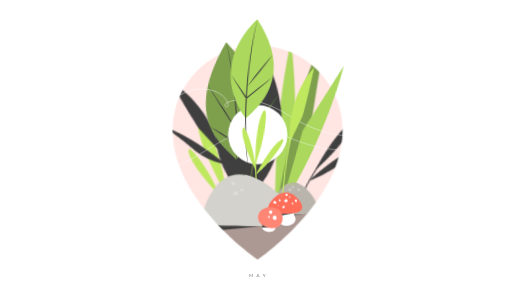
t = 0.00 s
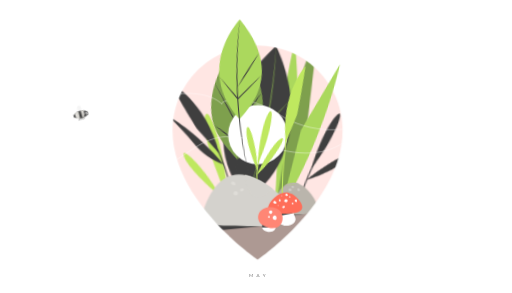
t = 0.50 s
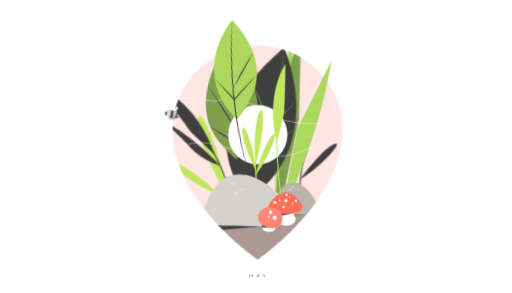
t = 1.00 s
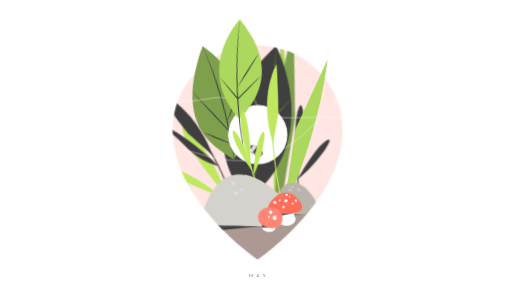
t = 1.50 s
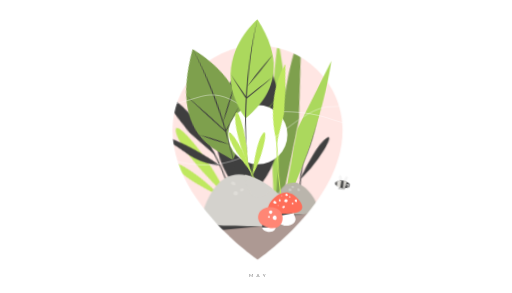
t = 2.00 s
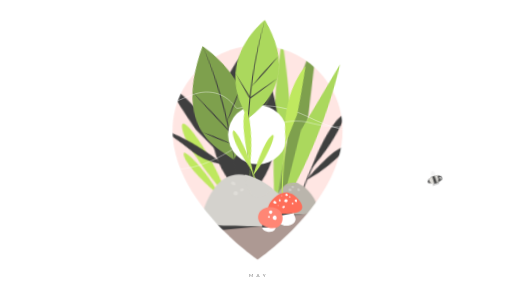
t = 2.50 s

The animated SVG that drew these frames (rendered in a browser with its animation timeline set to each time). Animation: 27 CSS @keyframes rules; one cycle of 3.00 s, repeats indefinitely.

<svg id="eSfF1urTRx01" xmlns="http://www.w3.org/2000/svg" xmlns:xlink="http://www.w3.org/1999/xlink" viewBox="0 0 700 400" shape-rendering="geometricPrecision" text-rendering="geometricPrecision" style="background-color:#fff">
<style><![CDATA[
#eSfF1urTRx010_tr {animation: eSfF1urTRx010_tr__tr 3000ms linear infinite normal forwards}@keyframes eSfF1urTRx010_tr__tr { 0% {transform: translate(603.21px,786.54px) rotate(-1.294744deg);animation-timing-function: cubic-bezier(0.276354,0.533525,0.59058,0.93481)} 16.666667% {transform: translate(603.21px,786.54px) rotate(0deg);animation-timing-function: cubic-bezier(0.445,0.05,0.55,0.95)} 66.666667% {transform: translate(603.21px,786.54px) rotate(-5.566192deg);animation-timing-function: cubic-bezier(0.465064,0.045396,0.68256,0.628476)} 100% {transform: translate(603.21px,786.54px) rotate(-1.294744deg)}} #eSfF1urTRx011_tr {animation: eSfF1urTRx011_tr__tr 3000ms linear infinite normal forwards}@keyframes eSfF1urTRx011_tr__tr { 0% {transform: translate(611.411825px,786.54px) rotate(4.406352deg);animation-timing-function: cubic-bezier(0.445,0.05,0.55,0.95)} 50% {transform: translate(611.411825px,786.54px) rotate(-5.566192deg);animation-timing-function: cubic-bezier(0.445,0.05,0.55,0.95)} 100% {transform: translate(611.411825px,786.54px) rotate(4.406352deg)}} #eSfF1urTRx012_tr {animation: eSfF1urTRx012_tr__tr 3000ms linear infinite normal forwards}@keyframes eSfF1urTRx012_tr__tr { 0% {transform: translate(426.765001px,723.07px) rotate(2.909731deg);animation-timing-function: cubic-bezier(0.288922,0.57899,0.606405,1)} 16.666667% {transform: translate(426.765001px,723.07px) rotate(8.19951deg);animation-timing-function: cubic-bezier(0.42,0,0.58,1)} 66.666667% {transform: translate(426.765001px,723.07px) rotate(-14.623516deg);animation-timing-function: cubic-bezier(0.433203,0,0.682004,0.615475)} 100% {transform: translate(426.765001px,723.07px) rotate(2.909731deg)}} #eSfF1urTRx013_tr {animation: eSfF1urTRx013_tr__tr 3000ms linear infinite normal forwards}@keyframes eSfF1urTRx013_tr__tr { 0% {transform: translate(399.860001px,721.48px) rotate(-3.547416deg);animation-timing-function: cubic-bezier(0.445,0.05,0.55,0.95)} 50% {transform: translate(399.860001px,721.48px) rotate(-31.210253deg);animation-timing-function: cubic-bezier(0.445,0.05,0.55,0.95)} 100% {transform: translate(399.860001px,721.48px) rotate(-3.547416deg)}} #eSfF1urTRx014_tr {animation: eSfF1urTRx014_tr__tr 3000ms linear infinite normal forwards}@keyframes eSfF1urTRx014_tr__tr { 0% {transform: translate(453.670001px,782.2px) rotate(0deg);animation-timing-function: cubic-bezier(0.445,0.05,0.55,0.95)} 50% {transform: translate(453.670001px,782.2px) rotate(-8.467818deg);animation-timing-function: cubic-bezier(0.445,0.05,0.55,0.95)} 100% {transform: translate(453.670001px,782.2px) rotate(0deg)}} #eSfF1urTRx016_tr {animation: eSfF1urTRx016_tr__tr 3000ms linear infinite normal forwards}@keyframes eSfF1urTRx016_tr__tr { 0% {transform: translate(421.57px,605.5px) rotate(-13.084234deg);animation-timing-function: cubic-bezier(0.25,1,0.25,1)} 50% {transform: translate(421.57px,605.5px) rotate(0deg);animation-timing-function: cubic-bezier(0.25,1,0.25,1)} 100% {transform: translate(421.57px,605.5px) rotate(-13.084234deg)}} #eSfF1urTRx017_tr {animation: eSfF1urTRx017_tr__tr 3000ms linear infinite normal forwards}@keyframes eSfF1urTRx017_tr__tr { 0% {transform: translate(406.45px,563.57px) rotate(-2.839713deg);animation-timing-function: cubic-bezier(0.25,1,0.25,1)} 50% {transform: translate(406.45px,563.57px) rotate(0deg);animation-timing-function: cubic-bezier(0.25,1,0.25,1)} 100% {transform: translate(406.45px,563.57px) rotate(-2.839713deg)}} #eSfF1urTRx018_tr {animation: eSfF1urTRx018_tr__tr 3000ms linear infinite normal forwards}@keyframes eSfF1urTRx018_tr__tr { 0% {transform: translate(698.42px,738.500001px) rotate(15.92348deg);animation-timing-function: cubic-bezier(0.445,0.05,0.55,0.95)} 50% {transform: translate(698.42px,738.500001px) rotate(-15.356544deg);animation-timing-function: cubic-bezier(0.445,0.05,0.55,0.95)} 100% {transform: translate(698.42px,738.500001px) rotate(15.92348deg)}} #eSfF1urTRx020_tr {animation: eSfF1urTRx020_tr__tr 3000ms linear infinite normal forwards}@keyframes eSfF1urTRx020_tr__tr { 0% {transform: translate(709.030001px,660.81px) rotate(0deg);animation-timing-function: cubic-bezier(0.25,1,0.25,1)} 50% {transform: translate(709.030001px,660.81px) rotate(13.126461deg);animation-timing-function: cubic-bezier(0.25,1,0.25,1)} 100% {transform: translate(709.030001px,660.81px) rotate(0deg)}} #eSfF1urTRx021_tr {animation: eSfF1urTRx021_tr__tr 3000ms linear infinite normal forwards}@keyframes eSfF1urTRx021_tr__tr { 0% {transform: translate(720.933098px,614.84px) rotate(0deg);animation-timing-function: cubic-bezier(0.25,1,0.25,1)} 50% {transform: translate(720.933098px,614.84px) rotate(-3.910539deg);animation-timing-function: cubic-bezier(0.25,1,0.25,1)} 100% {transform: translate(720.933098px,614.84px) rotate(0deg)}} #eSfF1urTRx022_tr {animation: eSfF1urTRx022_tr__tr 3000ms linear infinite normal forwards}@keyframes eSfF1urTRx022_tr__tr { 0% {transform: translate(499.620001px,740px) rotate(-9.698528deg);animation-timing-function: cubic-bezier(0.312841,0.373858,0.532077,0.954577)} 33.333333% {transform: translate(499.620001px,740px) rotate(0deg);animation-timing-function: cubic-bezier(0.42,0,0.58,1)} 83.333333% {transform: translate(499.620001px,740px) rotate(-12.709829deg);animation-timing-function: cubic-bezier(0.409552,0.064742,0.723108,0.467131)} 100% {transform: translate(499.620001px,740px) rotate(-9.698528deg)}} #eSfF1urTRx043_tr {animation: eSfF1urTRx043_tr__tr 3000ms linear infinite normal forwards}@keyframes eSfF1urTRx043_tr__tr { 0% {transform: translate(649.24px,682.19px) rotate(7.617458deg);animation-timing-function: cubic-bezier(0.445,0.05,0.55,0.95)} 50% {transform: translate(649.24px,682.19px) rotate(0deg);animation-timing-function: cubic-bezier(0.445,0.05,0.55,0.95)} 100% {transform: translate(649.24px,682.19px) rotate(7.617458deg)}} #eSfF1urTRx044_tr {animation: eSfF1urTRx044_tr__tr 3000ms linear infinite normal forwards}@keyframes eSfF1urTRx044_tr__tr { 0% {transform: translate(459px,637.130001px) rotate(4.741566deg);animation-timing-function: cubic-bezier(0.288922,0.57899,0.606405,1)} 16.666667% {transform: translate(459px,637.130001px) rotate(9.280442deg);animation-timing-function: cubic-bezier(0.42,0,0.58,1)} 66.666667% {transform: translate(459px,637.130001px) rotate(-10.302774deg);animation-timing-function: cubic-bezier(0.433203,0,0.682004,0.615475)} 100% {transform: translate(459px,637.130001px) rotate(4.741566deg)}} #eSfF1urTRx051 {animation: eSfF1urTRx051__m 3000ms linear infinite normal forwards}@keyframes eSfF1urTRx051__m { 0% {d: path('M22.895273,424.465194C177.154143,424.465194,243.003126,327.845194,332.775273,327.845194C428.008661,327.845194,443.512757,402.003217,423.845273,393.395194C395.14889,380.835422,501.718385,327.012594,654.175273,424.465194C806.632161,521.917794,948.774938,521.339531,1059.875273,446.035194C1170.975608,370.730857,1059.875273,446.035194,1059.875273,446.035194')} 100% {d: path('M16.144726,419.578639C16.144726,419.578639,-122.220084,424.465194,22.895273,424.465194C168.01063,424.465194,248.235637,327.845194,332.775273,327.845194C426.760007,327.845196,443.223256,401.771351,423.845273,393.395194C396.464484,381.559814,500.145981,325.69812,654.175273,424.465194C841.87918,544.825194,985.346523,497.467435,1059.875273,446.035194')}} #eSfF1urTRx053_to {animation: eSfF1urTRx053_to__to 3000ms linear infinite normal forwards}@keyframes eSfF1urTRx053_to__to { 0% {offset-distance: 0%} 50% {offset-distance: 50.113804%} 100% {offset-distance: 100%}} #eSfF1urTRx053 {animation: eSfF1urTRx053_c_o 3000ms linear infinite normal forwards}@keyframes eSfF1urTRx053_c_o { 0% {opacity: 0} 6.666667% {opacity: 0;animation-timing-function: cubic-bezier(0.42,0,1,1)} 13.333333% {opacity: 1} 86.666667% {opacity: 1;animation-timing-function: cubic-bezier(0,0,0.58,1)} 93.333333% {opacity: 0} 100% {opacity: 0}} #eSfF1urTRx057_tr {animation: eSfF1urTRx057_tr__tr 3000ms linear infinite normal forwards}@keyframes eSfF1urTRx057_tr__tr { 0% {transform: translate(162.38287px,496.76343px) rotate(15deg);animation-timing-function: cubic-bezier(0.42,0,0.58,1)} 3.333333% {transform: translate(162.38287px,496.76343px) rotate(-15deg);animation-timing-function: cubic-bezier(0.42,0,0.58,1)} 6.666667% {transform: translate(162.38287px,496.76343px) rotate(15deg);animation-timing-function: cubic-bezier(0.42,0,0.58,1)} 10% {transform: translate(162.38287px,496.76343px) rotate(-15deg);animation-timing-function: cubic-bezier(0.42,0,0.58,1)} 13.333333% {transform: translate(162.38287px,496.76343px) rotate(15deg);animation-timing-function: cubic-bezier(0.42,0,0.58,1)} 16.666667% {transform: translate(162.38287px,496.76343px) rotate(-15deg);animation-timing-function: cubic-bezier(0.42,0,0.58,1)} 20% {transform: translate(162.38287px,496.76343px) rotate(15deg);animation-timing-function: cubic-bezier(0.42,0,0.58,1)} 23.333333% {transform: translate(162.38287px,496.76343px) rotate(-15deg);animation-timing-function: cubic-bezier(0.42,0,0.58,1)} 26.666667% {transform: translate(162.38287px,496.76343px) rotate(15deg);animation-timing-function: cubic-bezier(0.42,0,0.58,1)} 30% {transform: translate(162.38287px,496.76343px) rotate(-15deg);animation-timing-function: cubic-bezier(0.42,0,0.58,1)} 33.333333% {transform: translate(162.38287px,496.76343px) rotate(15deg);animation-timing-function: cubic-bezier(0.42,0,0.58,1)} 36.666667% {transform: translate(162.38287px,496.76343px) rotate(-15deg);animation-timing-function: cubic-bezier(0.42,0,0.58,1)} 40% {transform: translate(162.38287px,496.76343px) rotate(15deg);animation-timing-function: cubic-bezier(0.42,0,0.58,1)} 43.333333% {transform: translate(162.38287px,496.76343px) rotate(-15deg);animation-timing-function: cubic-bezier(0.42,0,0.58,1)} 46.666667% {transform: translate(162.38287px,496.76343px) rotate(15deg);animation-timing-function: cubic-bezier(0.42,0,0.58,1)} 50% {transform: translate(162.38287px,496.76343px) rotate(-15deg);animation-timing-function: cubic-bezier(0.42,0,0.58,1)} 53.333333% {transform: translate(162.38287px,496.76343px) rotate(15deg);animation-timing-function: cubic-bezier(0.42,0,0.58,1)} 56.666667% {transform: translate(162.38287px,496.76343px) rotate(-15deg);animation-timing-function: cubic-bezier(0.42,0,0.58,1)} 60% {transform: translate(162.38287px,496.76343px) rotate(15deg);animation-timing-function: cubic-bezier(0.42,0,0.58,1)} 63.333333% {transform: translate(162.38287px,496.76343px) rotate(-15deg);animation-timing-function: cubic-bezier(0.42,0,0.58,1)} 66.666667% {transform: translate(162.38287px,496.76343px) rotate(15deg);animation-timing-function: cubic-bezier(0.42,0,0.58,1)} 70% {transform: translate(162.38287px,496.76343px) rotate(-15deg);animation-timing-function: cubic-bezier(0.42,0,0.58,1)} 73.333333% {transform: translate(162.38287px,496.76343px) rotate(15deg);animation-timing-function: cubic-bezier(0.42,0,0.58,1)} 76.666667% {transform: translate(162.38287px,496.76343px) rotate(-15deg);animation-timing-function: cubic-bezier(0.42,0,0.58,1)} 80% {transform: translate(162.38287px,496.76343px) rotate(15deg);animation-timing-function: cubic-bezier(0.42,0,0.58,1)} 83.333333% {transform: translate(162.38287px,496.76343px) rotate(-15deg);animation-timing-function: cubic-bezier(0.42,0,0.58,1)} 86.666667% {transform: translate(162.38287px,496.76343px) rotate(15deg);animation-timing-function: cubic-bezier(0.42,0,0.58,1)} 90% {transform: translate(162.38287px,496.76343px) rotate(-15deg);animation-timing-function: cubic-bezier(0.42,0,0.58,1)} 93.333333% {transform: translate(162.38287px,496.76343px) rotate(15deg);animation-timing-function: cubic-bezier(0.42,0,0.58,1)} 96.666667% {transform: translate(162.38287px,496.76343px) rotate(-15deg);animation-timing-function: cubic-bezier(0.42,0,0.58,1)} 100% {transform: translate(162.38287px,496.76343px) rotate(15deg)}} #eSfF1urTRx058_tr {animation: eSfF1urTRx058_tr__tr 3000ms linear infinite normal forwards}@keyframes eSfF1urTRx058_tr__tr { 0% {transform: translate(154.36px,496.76343px) rotate(-15deg);animation-timing-function: cubic-bezier(0.42,0,0.58,1)} 3.333333% {transform: translate(154.36px,496.76343px) rotate(15deg);animation-timing-function: cubic-bezier(0.42,0,0.58,1)} 6.666667% {transform: translate(154.36px,496.76343px) rotate(-15deg);animation-timing-function: cubic-bezier(0.42,0,0.58,1)} 10% {transform: translate(154.36px,496.76343px) rotate(15deg);animation-timing-function: cubic-bezier(0.42,0,0.58,1)} 13.333333% {transform: translate(154.36px,496.76343px) rotate(-15deg);animation-timing-function: cubic-bezier(0.42,0,0.58,1)} 16.666667% {transform: translate(154.36px,496.76343px) rotate(15deg);animation-timing-function: cubic-bezier(0.42,0,0.58,1)} 20% {transform: translate(154.36px,496.76343px) rotate(-15deg);animation-timing-function: cubic-bezier(0.42,0,0.58,1)} 23.333333% {transform: translate(154.36px,496.76343px) rotate(15deg);animation-timing-function: cubic-bezier(0.42,0,0.58,1)} 26.666667% {transform: translate(154.36px,496.76343px) rotate(-15deg);animation-timing-function: cubic-bezier(0.42,0,0.58,1)} 30% {transform: translate(154.36px,496.76343px) rotate(15deg);animation-timing-function: cubic-bezier(0.42,0,0.58,1)} 33.333333% {transform: translate(154.36px,496.76343px) rotate(-15deg);animation-timing-function: cubic-bezier(0.42,0,0.58,1)} 36.666667% {transform: translate(154.36px,496.76343px) rotate(15deg);animation-timing-function: cubic-bezier(0.42,0,0.58,1)} 40% {transform: translate(154.36px,496.76343px) rotate(-15deg);animation-timing-function: cubic-bezier(0.42,0,0.58,1)} 43.333333% {transform: translate(154.36px,496.76343px) rotate(15deg);animation-timing-function: cubic-bezier(0.42,0,0.58,1)} 46.666667% {transform: translate(154.36px,496.76343px) rotate(-15deg);animation-timing-function: cubic-bezier(0.42,0,0.58,1)} 50% {transform: translate(154.36px,496.76343px) rotate(15deg);animation-timing-function: cubic-bezier(0.42,0,0.58,1)} 53.333333% {transform: translate(154.36px,496.76343px) rotate(-15deg);animation-timing-function: cubic-bezier(0.42,0,0.58,1)} 56.666667% {transform: translate(154.36px,496.76343px) rotate(15deg);animation-timing-function: cubic-bezier(0.42,0,0.58,1)} 60% {transform: translate(154.36px,496.76343px) rotate(-15deg);animation-timing-function: cubic-bezier(0.42,0,0.58,1)} 63.333333% {transform: translate(154.36px,496.76343px) rotate(15deg);animation-timing-function: cubic-bezier(0.42,0,0.58,1)} 66.666667% {transform: translate(154.36px,496.76343px) rotate(-15deg);animation-timing-function: cubic-bezier(0.42,0,0.58,1)} 70% {transform: translate(154.36px,496.76343px) rotate(15deg);animation-timing-function: cubic-bezier(0.42,0,0.58,1)} 73.333333% {transform: translate(154.36px,496.76343px) rotate(-15deg);animation-timing-function: cubic-bezier(0.42,0,0.58,1)} 76.666667% {transform: translate(154.36px,496.76343px) rotate(15deg);animation-timing-function: cubic-bezier(0.42,0,0.58,1)} 80% {transform: translate(154.36px,496.76343px) rotate(-15deg);animation-timing-function: cubic-bezier(0.42,0,0.58,1)} 83.333333% {transform: translate(154.36px,496.76343px) rotate(15deg);animation-timing-function: cubic-bezier(0.42,0,0.58,1)} 86.666667% {transform: translate(154.36px,496.76343px) rotate(-15deg);animation-timing-function: cubic-bezier(0.42,0,0.58,1)} 90% {transform: translate(154.36px,496.76343px) rotate(15deg);animation-timing-function: cubic-bezier(0.42,0,0.58,1)} 93.333333% {transform: translate(154.36px,496.76343px) rotate(-15deg);animation-timing-function: cubic-bezier(0.42,0,0.58,1)} 96.666667% {transform: translate(154.36px,496.76343px) rotate(15deg);animation-timing-function: cubic-bezier(0.42,0,0.58,1)} 100% {transform: translate(154.36px,496.76343px) rotate(-15deg)}} #eSfF1urTRx064_tr {animation: eSfF1urTRx064_tr__tr 3000ms linear infinite normal forwards}@keyframes eSfF1urTRx064_tr__tr { 0% {transform: translate(508.065001px,637.130001px) rotate(1.648815deg);animation-timing-function: cubic-bezier(0.317996,0.384525,0.566797,1)} 33.333333% {transform: translate(508.065001px,637.130001px) rotate(-7.739768deg);animation-timing-function: cubic-bezier(0.42,0,0.58,1)} 83.333333% {transform: translate(508.065001px,637.130001px) rotate(4.48135deg);animation-timing-function: cubic-bezier(0.393595,0,0.711078,0.42101)} 100% {transform: translate(508.065001px,637.130001px) rotate(1.648815deg)}} #eSfF1urTRx069_tr {animation: eSfF1urTRx069_tr__tr 3000ms linear infinite normal forwards}@keyframes eSfF1urTRx069_tr__tr { 0% {transform: translate(630.567323px,753.568542px) rotate(4.84349deg);animation-timing-function: cubic-bezier(0.42,0,0.58,1)} 50% {transform: translate(630.567323px,753.568542px) rotate(-10.601668deg);animation-timing-function: cubic-bezier(0.42,0,0.58,1)} 100% {transform: translate(630.567323px,753.568542px) rotate(4.84349deg)}} #eSfF1urTRx073 {animation: eSfF1urTRx073__m 3000ms linear infinite normal forwards}@keyframes eSfF1urTRx073__m { 0% {d: path('M26.795273,638.255195C330.853581,683.458283,402.794017,398.629487,646.485273,503.395195C948.800988,633.36424,1078.295273,496.138764,1078.295273,170.47596C1078.295273,-155.186841,1078.295273,170.471156,1078.295273,170.471156')} 100% {d: path('M20.044726,633.434808C20.044726,633.434808,-265.047694,584.247177,26.799999,637.029704C318.647692,689.812231,408.622403,395.249657,649.240007,505.171989C993.810626,662.583605,1078.295273,392.392584,1078.295273,170.475195')}} #eSfF1urTRx074_tr {animation: eSfF1urTRx074_tr__tr 3000ms linear infinite normal forwards}@keyframes eSfF1urTRx074_tr__tr { 0% {transform: translate(534.728932px,678px) rotate(0.473115deg);animation-timing-function: cubic-bezier(0.288922,0.57899,0.606405,1)} 16.666667% {transform: translate(534.728932px,678px) rotate(7.113929deg);animation-timing-function: cubic-bezier(0.42,0,0.58,1)} 66.666667% {transform: translate(534.728932px,678px) rotate(-21.538205deg);animation-timing-function: cubic-bezier(0.433203,0,0.682004,0.615475)} 100% {transform: translate(534.728932px,678px) rotate(0.473115deg)}} #eSfF1urTRx076_tr {animation: eSfF1urTRx076_tr__tr 3000ms linear infinite normal forwards}@keyframes eSfF1urTRx076_tr__tr { 0% {transform: translate(533.184227px,644.69328px) rotate(13.027323deg);animation-timing-function: cubic-bezier(0.317996,0.384525,0.566797,1)} 33.333333% {transform: translate(533.184227px,644.69328px) rotate(0deg);animation-timing-function: cubic-bezier(0.42,0,0.58,1)} 83.333333% {transform: translate(533.184227px,644.69328px) rotate(16.957665deg);animation-timing-function: cubic-bezier(0.393595,0,0.711078,0.42101)} 100% {transform: translate(533.184227px,644.69328px) rotate(13.027323deg)}} #eSfF1urTRx077_tr {animation: eSfF1urTRx077_tr__tr 3000ms linear infinite normal forwards}@keyframes eSfF1urTRx077_tr__tr { 0% {transform: translate(532.515394px,602.401853px) rotate(3.689124deg);animation-timing-function: cubic-bezier(0.317996,0.384525,0.566797,1)} 33.333333% {transform: translate(532.515394px,602.401853px) rotate(0deg);animation-timing-function: cubic-bezier(0.42,0,0.58,1)} 83.333333% {transform: translate(532.515394px,602.401853px) rotate(4.802132deg);animation-timing-function: cubic-bezier(0.393595,0,0.711078,0.42101)} 100% {transform: translate(532.515394px,602.401853px) rotate(3.689124deg)}} #eSfF1urTRx078_tr {animation: eSfF1urTRx078_tr__tr 3000ms linear infinite normal forwards}@keyframes eSfF1urTRx078_tr__tr { 0% {transform: translate(533.22px,629.17px) rotate(2.801574deg);animation-timing-function: cubic-bezier(0.288922,0.57899,0.606405,1)} 16.666667% {transform: translate(533.22px,629.17px) rotate(0deg);animation-timing-function: cubic-bezier(0.42,0,0.58,1)} 66.666667% {transform: translate(533.22px,629.17px) rotate(12.087534deg);animation-timing-function: cubic-bezier(0.433203,0,0.682004,0.615475)} 100% {transform: translate(533.22px,629.17px) rotate(2.801574deg)}} #eSfF1urTRx0107_tr {animation: eSfF1urTRx0107_tr__tr 3000ms linear infinite normal forwards}@keyframes eSfF1urTRx0107_tr__tr { 0% {transform: translate(162.38287px,496.76343px) rotate(15deg);animation-timing-function: cubic-bezier(0.42,0,0.58,1)} 3.333333% {transform: translate(162.38287px,496.76343px) rotate(-15deg);animation-timing-function: cubic-bezier(0.42,0,0.58,1)} 6.666667% {transform: translate(162.38287px,496.76343px) rotate(15deg);animation-timing-function: cubic-bezier(0.42,0,0.58,1)} 10% {transform: translate(162.38287px,496.76343px) rotate(-15deg);animation-timing-function: cubic-bezier(0.42,0,0.58,1)} 13.333333% {transform: translate(162.38287px,496.76343px) rotate(15deg);animation-timing-function: cubic-bezier(0.42,0,0.58,1)} 16.666667% {transform: translate(162.38287px,496.76343px) rotate(-15deg);animation-timing-function: cubic-bezier(0.42,0,0.58,1)} 20% {transform: translate(162.38287px,496.76343px) rotate(15deg);animation-timing-function: cubic-bezier(0.42,0,0.58,1)} 23.333333% {transform: translate(162.38287px,496.76343px) rotate(-15deg);animation-timing-function: cubic-bezier(0.42,0,0.58,1)} 26.666667% {transform: translate(162.38287px,496.76343px) rotate(15deg);animation-timing-function: cubic-bezier(0.42,0,0.58,1)} 30% {transform: translate(162.38287px,496.76343px) rotate(-15deg);animation-timing-function: cubic-bezier(0.42,0,0.58,1)} 33.333333% {transform: translate(162.38287px,496.76343px) rotate(15deg);animation-timing-function: cubic-bezier(0.42,0,0.58,1)} 36.666667% {transform: translate(162.38287px,496.76343px) rotate(-15deg);animation-timing-function: cubic-bezier(0.42,0,0.58,1)} 40% {transform: translate(162.38287px,496.76343px) rotate(15deg);animation-timing-function: cubic-bezier(0.42,0,0.58,1)} 43.333333% {transform: translate(162.38287px,496.76343px) rotate(-15deg);animation-timing-function: cubic-bezier(0.42,0,0.58,1)} 46.666667% {transform: translate(162.38287px,496.76343px) rotate(15deg);animation-timing-function: cubic-bezier(0.42,0,0.58,1)} 50% {transform: translate(162.38287px,496.76343px) rotate(-15deg);animation-timing-function: cubic-bezier(0.42,0,0.58,1)} 53.333333% {transform: translate(162.38287px,496.76343px) rotate(15deg);animation-timing-function: cubic-bezier(0.42,0,0.58,1)} 56.666667% {transform: translate(162.38287px,496.76343px) rotate(-15deg);animation-timing-function: cubic-bezier(0.42,0,0.58,1)} 60% {transform: translate(162.38287px,496.76343px) rotate(15deg);animation-timing-function: cubic-bezier(0.42,0,0.58,1)} 63.333333% {transform: translate(162.38287px,496.76343px) rotate(-15deg);animation-timing-function: cubic-bezier(0.42,0,0.58,1)} 66.666667% {transform: translate(162.38287px,496.76343px) rotate(15deg);animation-timing-function: cubic-bezier(0.42,0,0.58,1)} 70% {transform: translate(162.38287px,496.76343px) rotate(-15deg);animation-timing-function: cubic-bezier(0.42,0,0.58,1)} 73.333333% {transform: translate(162.38287px,496.76343px) rotate(15deg);animation-timing-function: cubic-bezier(0.42,0,0.58,1)} 76.666667% {transform: translate(162.38287px,496.76343px) rotate(-15deg);animation-timing-function: cubic-bezier(0.42,0,0.58,1)} 80% {transform: translate(162.38287px,496.76343px) rotate(15deg);animation-timing-function: cubic-bezier(0.42,0,0.58,1)} 83.333333% {transform: translate(162.38287px,496.76343px) rotate(-15deg);animation-timing-function: cubic-bezier(0.42,0,0.58,1)} 86.666667% {transform: translate(162.38287px,496.76343px) rotate(15deg);animation-timing-function: cubic-bezier(0.42,0,0.58,1)} 90% {transform: translate(162.38287px,496.76343px) rotate(-15deg);animation-timing-function: cubic-bezier(0.42,0,0.58,1)} 93.333333% {transform: translate(162.38287px,496.76343px) rotate(15deg);animation-timing-function: cubic-bezier(0.42,0,0.58,1)} 96.666667% {transform: translate(162.38287px,496.76343px) rotate(-15deg);animation-timing-function: cubic-bezier(0.42,0,0.58,1)} 100% {transform: translate(162.38287px,496.76343px) rotate(15deg)}} #eSfF1urTRx0108_tr {animation: eSfF1urTRx0108_tr__tr 3000ms linear infinite normal forwards}@keyframes eSfF1urTRx0108_tr__tr { 0% {transform: translate(154.36px,496.76343px) rotate(-15deg);animation-timing-function: cubic-bezier(0.42,0,0.58,1)} 3.333333% {transform: translate(154.36px,496.76343px) rotate(15deg);animation-timing-function: cubic-bezier(0.42,0,0.58,1)} 6.666667% {transform: translate(154.36px,496.76343px) rotate(-15deg);animation-timing-function: cubic-bezier(0.42,0,0.58,1)} 10% {transform: translate(154.36px,496.76343px) rotate(15deg);animation-timing-function: cubic-bezier(0.42,0,0.58,1)} 13.333333% {transform: translate(154.36px,496.76343px) rotate(-15deg);animation-timing-function: cubic-bezier(0.42,0,0.58,1)} 16.666667% {transform: translate(154.36px,496.76343px) rotate(15deg);animation-timing-function: cubic-bezier(0.42,0,0.58,1)} 20% {transform: translate(154.36px,496.76343px) rotate(-15deg);animation-timing-function: cubic-bezier(0.42,0,0.58,1)} 23.333333% {transform: translate(154.36px,496.76343px) rotate(15deg);animation-timing-function: cubic-bezier(0.42,0,0.58,1)} 26.666667% {transform: translate(154.36px,496.76343px) rotate(-15deg);animation-timing-function: cubic-bezier(0.42,0,0.58,1)} 30% {transform: translate(154.36px,496.76343px) rotate(15deg);animation-timing-function: cubic-bezier(0.42,0,0.58,1)} 33.333333% {transform: translate(154.36px,496.76343px) rotate(-15deg);animation-timing-function: cubic-bezier(0.42,0,0.58,1)} 36.666667% {transform: translate(154.36px,496.76343px) rotate(15deg);animation-timing-function: cubic-bezier(0.42,0,0.58,1)} 40% {transform: translate(154.36px,496.76343px) rotate(-15deg);animation-timing-function: cubic-bezier(0.42,0,0.58,1)} 43.333333% {transform: translate(154.36px,496.76343px) rotate(15deg);animation-timing-function: cubic-bezier(0.42,0,0.58,1)} 46.666667% {transform: translate(154.36px,496.76343px) rotate(-15deg);animation-timing-function: cubic-bezier(0.42,0,0.58,1)} 50% {transform: translate(154.36px,496.76343px) rotate(15deg);animation-timing-function: cubic-bezier(0.42,0,0.58,1)} 53.333333% {transform: translate(154.36px,496.76343px) rotate(-15deg);animation-timing-function: cubic-bezier(0.42,0,0.58,1)} 56.666667% {transform: translate(154.36px,496.76343px) rotate(15deg);animation-timing-function: cubic-bezier(0.42,0,0.58,1)} 60% {transform: translate(154.36px,496.76343px) rotate(-15deg);animation-timing-function: cubic-bezier(0.42,0,0.58,1)} 63.333333% {transform: translate(154.36px,496.76343px) rotate(15deg);animation-timing-function: cubic-bezier(0.42,0,0.58,1)} 66.666667% {transform: translate(154.36px,496.76343px) rotate(-15deg);animation-timing-function: cubic-bezier(0.42,0,0.58,1)} 70% {transform: translate(154.36px,496.76343px) rotate(15deg);animation-timing-function: cubic-bezier(0.42,0,0.58,1)} 73.333333% {transform: translate(154.36px,496.76343px) rotate(-15deg);animation-timing-function: cubic-bezier(0.42,0,0.58,1)} 76.666667% {transform: translate(154.36px,496.76343px) rotate(15deg);animation-timing-function: cubic-bezier(0.42,0,0.58,1)} 80% {transform: translate(154.36px,496.76343px) rotate(-15deg);animation-timing-function: cubic-bezier(0.42,0,0.58,1)} 83.333333% {transform: translate(154.36px,496.76343px) rotate(15deg);animation-timing-function: cubic-bezier(0.42,0,0.58,1)} 86.666667% {transform: translate(154.36px,496.76343px) rotate(-15deg);animation-timing-function: cubic-bezier(0.42,0,0.58,1)} 90% {transform: translate(154.36px,496.76343px) rotate(15deg);animation-timing-function: cubic-bezier(0.42,0,0.58,1)} 93.333333% {transform: translate(154.36px,496.76343px) rotate(-15deg);animation-timing-function: cubic-bezier(0.42,0,0.58,1)} 96.666667% {transform: translate(154.36px,496.76343px) rotate(15deg);animation-timing-function: cubic-bezier(0.42,0,0.58,1)} 100% {transform: translate(154.36px,496.76343px) rotate(-15deg)}}
]]></style>
<g transform="matrix(.370371 0 0 0.370371 152.126897-.00034)"><g transform="translate(.164994 0)"><path d="M521.81,1010.66v10.93h-1.11v-8.74l-4.29,7.35h-.55l-4.29-7.31v8.7h-1.11v-10.93h1l4.75,8.1l4.69-8.1Z" fill="#3f3f3f"/><path d="M544.48,1018.67h-6.08l-1.31,2.92h-1.21l5-10.93h1.12l5,10.93h-1.2Zm-.42-.94l-2.62-5.87-2.62,5.87Z" fill="#3f3f3f"/><path d="M564.84,1017.81v3.78h-1.14v-3.78l-4.37-7.15h1.23l3.75,6.13l3.74-6.13h1.16Z" fill="#3f3f3f"/></g><g mask="url(#eSfF1urTRx040)"><g><rect width="1080" height="1080" rx="0" ry="0" transform="matrix(1.779616 0 0 1-426.263708 0)" fill="#ffe6e3"/><g id="eSfF1urTRx010_tr" transform="translate(603.21,786.54) rotate(-1.294744)"><path d="M603.14,786.54c9.93-238.75,21-409.13,74.67-635.64c0,0,12.41,125.38,9.6,254.53L644.12,630.08Z" transform="translate(-603.21,-786.54)" fill="#abd85d"/></g><g id="eSfF1urTRx011_tr" transform="translate(611.411825,786.54) rotate(4.406352)"><path d="M603.21,785l36.35-271.22c0,0,30.11-264.2,98.54-383.93L711.93,446.33L620.91,789Z" transform="translate(-611.411825,-786.54)" fill="#7ea04d"/></g><g id="eSfF1urTRx012_tr" transform="translate(426.765001,723.07) rotate(2.909731)"><path d="M304.58,451.3c-1.59-83,103.57,131.4,122.18,271.77c0,0-120.61-189.57-122.18-271.77Z" transform="translate(-426.764999,-723.07)" fill="#bfe85f"/></g><g id="eSfF1urTRx013_tr" transform="translate(399.860001,721.48) rotate(-3.547416)"><path d="M296.07,555.94c-8.49-53.75,79.08,76,103.79,165.54c0,0-95.38-112.29-103.79-165.54Z" transform="translate(-399.86,-721.479998)" fill="#bfe85f"/></g><g id="eSfF1urTRx014_tr" transform="translate(453.670001,782.2) rotate(0)"><g transform="translate(-453.669999,-782.2)"><path d="M453.67,782.2c0-113.4-53.81-234-53.81-234" fill="none" stroke="#3f3f3f" stroke-width="4" stroke-miterlimit="10"/><g id="eSfF1urTRx016_tr" transform="translate(421.57,605.5) rotate(-13.084234)"><path d="M226.23,414c0,0,97.67,57.68,195.34,191.5v0c-42.577198-17.984442-79.344893-47.404136-106.23-85-26.979095-37.693297-56.767188-73.294598-89.11-106.5Z" transform="translate(-421.569997,-605.5)" fill="#3f3f3f"/></g><g id="eSfF1urTRx017_tr" transform="translate(406.45,563.57) rotate(-2.839713)"><path d="M406.45,563.57C363,364.62,234.27,294.4,234.27,294.4s49.16,98.77,93.63,175.78Z" transform="translate(-406.449998,-563.569994)" fill="#3f3f3f"/></g></g></g><g id="eSfF1urTRx018_tr" transform="translate(698.42,738.500001) rotate(15.92348)"><g transform="translate(-698.42,-738.5)"><path d="M698.42,738.5c0-54.21,26.65-135.82,33.24-149.35" fill="none" stroke="#3f3f3f" stroke-width="4" stroke-miterlimit="10"/><g id="eSfF1urTRx020_tr" transform="translate(709.030001,660.81) rotate(0)"><path d="M820.33,522.09c43.78-23.33-41.94,90.78-111.68,138.72c0,0,68.35-115.61,111.68-138.72Z" transform="translate(-709.030001,-660.809999)" fill="#3f3f3f"/></g><g id="eSfF1urTRx021_tr" transform="translate(720.933098,614.84) rotate(0)"><path d="M720.53,614.84C753.07,463,799.42,398.34,807.62,406c10.74,10.09-28.31,124.22-87.09,208.8" transform="translate(-720.933097,-614.84)" fill="#3f3f3f"/></g></g></g><g id="eSfF1urTRx022_tr" transform="translate(499.620001,740) rotate(-9.698528)"><g transform="translate(-499.62,-740)"><path d="M637.16,175.26c-215.53,184.28-277,354.94-137.78,565.17v0C803.54,534.29,637.16,175.26,637.16,175.26Z" fill="#3f3f3f"/><path d="M499.62,740q8-21.65,15.69-43.4c5.09-14.52,10-29.09,14.93-43.66s9.62-29.22,14.23-43.89s9.11-29.37,13.58-44.09v.17c.45-2.33,1-4.69,1.6-7c.64992-2.336393,1.42436-4.636346,2.32-6.89l-.06.19c8.44-30.88,16.66-61.81,24.24-92.9s14.73-62.28,21.22-93.61s12.34-62.8,17.27-94.42l3.56-23.74L631.49,223l3-23.83l2.69-23.87-1.94,24-2.39,23.91L630.08,247l-3.18,23.82c-4.52,31.73-9.79,63.36-16.06,94.79s-13.26,62.71-20.84,93.84-15.87,62.1-24.63,92.92v.1.09c-.861249,2.125469-1.60897,4.295194-2.24,6.5-.63,2.2-1.13,4.46-1.6,6.75v.09.08q-6.82,22.07-14.13,44t-14.9,43.71c-5.08,14.54-10.4,29-15.86,43.37s-11.17,28.7-17.02,42.94Z" fill="#7ea04d"/><path d="M518.65,294.4c3.07,7.09,6.05,14.22,9,21.35s6,14.25,8.9,21.41s5.86,14.3,8.76,21.46s5.8,14.33,8.65,21.51c5.76,14.34,11.39,28.73,17,43.11l8.38,21.61q4.2,10.8,8.31,21.64l-3-.65l24.18-23l24.27-22.92l12.17-11.43L657.6,397.1c8.15-7.58,16.29-15.18,24.51-22.68-7.8,7.95-15.67,15.81-23.53,23.69l-11.8,11.81-11.85,11.75-23.77,23.45-23.86,23.35-1.94,1.9-1-2.55q-4.32-10.77-8.53-21.56l-8.47-21.57c-5.57-14.42-11.18-28.82-16.65-43.27q-4.14-10.82-8.2-21.68t-8.12-21.74c-2.69-7.24-5.32-14.51-7.94-21.78s-5.27-14.52-7.8-21.82Z" fill="#7ea04d"/><path d="M560.92,559.81c9.1-7.77,18.44-15.22,27.86-22.57c4.69-3.7,9.46-7.28,14.19-10.92l14.33-10.75L631.75,505c4.86-3.46,9.68-7,14.59-10.39c9.77-6.87,19.62-13.63,29.71-20.07-9.1,7.78-18.43,15.24-27.85,22.58-4.69,3.7-9.47,7.28-14.2,10.93l-14.32,10.74-14.46,10.57c-4.86,3.47-9.68,7-14.59,10.39-9.77,6.86-19.63,13.62-29.71,20.06Z" fill="#7ea04d"/></g></g><path d="M479.43,1008.48c163.7,1.94,567,36.69,275.51-205.39s-391.3-.09-427.24,80.56-7.93,122.94,151.73,124.83Z" fill="#ad9993"/><g transform="translate(.000001 0.000001)"><polygon points="709.03,789.72 616.86,802.72 616.86,767.86 709.03,789.72" fill="#3f3f3f"/><path d="M747.87,730.7c35.77,55.34-42.66,68.47-109.06,57-80.76-13.93,11.44-208.05,109.06-57Z" fill="#bab5ac"/><path d="M662,695.16c-1.544765-.76115-3.364598-.716308-4.87.12-4.49,2.41-2.42,8.22,2.59,9.17c6.28,1.18,6.94-7.21,2.28-9.29Z" fill="#d4d2cd"/><path d="M692.93,695.14c-5.68-6-7.3,8.34-2.29,9.29c6.24,1.18,5.79-5.59,2.29-9.29Z" fill="#d4d2cd"/><path d="M671.2,686.49c-6.33-.47-7.48,2-3.59,5.3c6.32,5.32,8.68-4.92,3.59-5.3Z" fill="#d4d2cd"/></g><g transform="translate(0 0.000001)"><polygon points="308.97,857.92 553.69,833.93 349.85,796.23 308.97,857.92" fill="#3f3f3f"/><path d="M439.78,832.55C539.93,833.73,786.66,855,608.34,706.89s-239.4-.06-261.38,49.28-4.86,75.22,92.82,76.38Z" fill="#d4d2cd"/><path d="M454.13,706.74c-8.63,5.77.18,16.35,8,13.46c2.672366-.887081,4.743926-3.022094,5.55-5.72c2.46-7.97-6.61-12.38-13.55-7.74Z" fill="#e0ded9"/><path d="M445.8,669.29c-8.62,5.77-.33,13.16,8,13.46c13.49.49-1.06-18.1-8-13.46Z" fill="#e0ded9"/><path d="M484.57,705.16c7.93-6.7,6.41-10.93-1.89-10.3-13.47,1.03-4.48,15.69,1.89,10.3Z" fill="#e0ded9"/></g></g><mask id="eSfF1urTRx040" mask-type="luminance" x="-150%" y="-150%" height="400%" width="400%"><path d="M853.81,480.61C853.81,743.75,540,957.5,540,957.5s-313.81-213.75-313.81-476.89C226.19,307.3,366.69,166.8,540,166.8s313.81,140.5,313.81,313.81Z" fill="#fff"/></mask></g><g><g id="eSfF1urTRx043_tr" transform="translate(649.24,682.19) rotate(7.617458)"><path d="M678,678.92l-28.76,3.27l30.3-206.7L798,219.38c0,0-16.7,170.37-95.89,395.07Z" transform="translate(-649.239989,-682.189975)" fill="#abd85d"/></g><g id="eSfF1urTRx044_tr" transform="translate(459,637.130001) rotate(4.741566)"><g transform="translate(-459,-637.13)"><path d="M384.35,160.43c-141.14,297.41,17.78,376.89,73.4,427.81v0c180.3-226.45-73.4-427.81-73.4-427.81Z" fill="#7ea04d"/><path d="M458.91,637.13L458.36,622l-.48-15.13-.47-15.13-.12-3.78-.24-3.77-.48-7.56-1.75-30.2c-.16-2.52-.24-5-.48-7.55l-.66-7.53-1.32-15.07L451,501.21c-.24-2.51-.4-5-.67-7.53l-.84-7.52-3.34-30.05c-.51-5-1.25-10-1.91-15l-2-15-2-15c-.73-5-1.57-10-2.35-14.94-6-39.88-13.63-79.5-22.35-118.87l-1.61-7.39-1.74-7.36-3.48-14.72c-1.12-4.92-2.43-9.79-3.66-14.67l-3.76-14.66c-5.17-19.49-10.56-38.95-16.94-58.1.46,1.18.94,2.34,1.38,3.53l1.29,3.56l1.29,3.56l1.23,3.58l2.42,7.18c.81,2.39,1.55,4.8,2.32,7.2c3.15,9.6,6,19.3,8.9,29c1.38,4.86,2.69,9.73,4,14.6s2.73,9.73,3.94,14.63l3.76,14.68l1.87,7.34l1.75,7.38l3.5,14.75l1.71,7.38c.57,2.46,1,4.94,1.58,7.41c2.05,9.9,4.19,19.77,6.16,29.68L437,365.67c1,5,1.67,10,2.5,14.95l2.39,15c.76,5,1.6,10,2.31,15l2,15l2,15c.64,5,1.38,10,1.83,15.05L453,485.82l.77,7.54c.25,2.51.4,5,.58,7.56L455.41,516l1,15.11.53,7.56c.19,2.52.22,5,.34,7.57l1.19,30.28.26,7.56.12,3.79v3.79v15.15L459,622Z" fill="#3f3f3f"/><path d="M330.82,324.6c5.2,6.31,10.32,12.69,15.44,19.06s10.26,12.73,15.32,19.14s10.16,12.82,15.2,19.25s10.1,12.85,15.11,19.31c10.07,12.88,20,25.84,30,38.79l14.88,19.49q7.46,9.74,14.82,19.53h-2.88L466.57,457l18-22.11l9-11l9.08-11c6.06-7.31,12.1-14.64,18.24-21.89-5.65,7.63-11.4,15.19-17.14,22.76l-8.6,11.36-8.67,11.31-17.4,22.55-17.51,22.47-1.43,1.84-1.45-1.86q-7.55-9.66-15-19.38l-14.95-19.44c-9.91-13-19.84-26-29.66-39q-7.4-9.78-14.72-19.61t-14.63-19.68q-7.32-9.84-14.51-19.77c-4.83-6.69-9.66-13.28-14.4-19.95Z" fill="#3f3f3f"/><path d="M351,474.57c9,3.88,17.84,8.11,26.61,12.46c4.4,2.14,8.73,4.41,13.09,6.62l13,6.83l12.89,7c4.26,2.4,8.55,4.74,12.78,7.21c8.48,4.87,16.9,9.86,25.14,15.21-9-3.88-17.85-8.11-26.61-12.46-4.4-2.14-8.73-4.42-13.1-6.62l-13-6.83L389,497c-4.26-2.41-8.55-4.75-12.78-7.22-8.53-4.88-16.96-9.87-25.22-15.21Z" fill="#3f3f3f"/><path d="M446.28,446.33c4.28-10.06,8.92-19.94,13.68-29.76c2.35-4.92,4.82-9.78,7.23-14.67l7.44-14.57l7.62-14.47c2.61-4.79,5.15-9.61,7.83-14.36c5.28-9.55,10.69-19,16.45-28.32-4.28,10.06-8.92,19.94-13.68,29.75-2.34,4.93-4.82,9.79-7.24,14.68l-7.43,14.56-7.63,14.47c-2.61,4.79-5.16,9.61-7.83,14.37-5.28,9.54-10.72,18.99-16.44,28.32Z" fill="#3f3f3f"/></g></g><path id="eSfF1urTRx051" d="M22.895273,424.465194c154.25887,0,220.107853-96.62,309.88-96.62c95.233388,0,110.737484,74.158023,91.07,65.55-28.696383-12.559772,77.873112-66.3826,230.33,31.07s294.599665,96.874337,405.7,21.57s0,0,0,0" transform="translate(.000001 0.000002)" fill="none" stroke="#fff" stroke-width="1.5"/><circle r="109.52" transform="translate(540.63 495.98)" fill="#fff"/><g id="eSfF1urTRx053_to" style="offset-path:path('M-410.741924,578.279501C-83.451058,262.976027,388.990776,429.150274,540.082317,549.365228C691.173858,669.580182,1172.597452,810.984316,1479.254863,476.791826');offset-rotate:auto"><g id="eSfF1urTRx053" transform="translate(-159.300003,-499.184677)" opacity="0"><path d="M156,525.27c0,0,5.89-2.92,4.51-8h6.86c.550146,3.16406-.749714,6.365207-3.35,8.25" fill="none" stroke="#3f3f3f" stroke-width="2" stroke-linecap="round" stroke-linejoin="round"/><path d="M154.36,517.3c-.798548,3.456558-3.529081,6.136381-7,6.87" fill="none" stroke="#3f3f3f" stroke-width="2" stroke-linecap="round" stroke-linejoin="round"/><g transform="translate(.000001 0)"><g id="eSfF1urTRx057_tr" transform="translate(162.38287,496.76343) rotate(15)"><path d="M159.89,496.52c-3.54-23.43,5.13-25.52,8.55-22.15c4.2,4.13-1.29,17.2-5.05,22.94Z" transform="translate(-162.382868,-496.763425)" fill="#f5f5f5"/></g><g id="eSfF1urTRx058_tr" transform="translate(154.36,496.76343) rotate(-15)"><path d="M152.77,497.31c-13.09-20.53-3.82-26.1.07-24.07c5.19,2.7,4.74,16.72,3.47,23.46Z" transform="translate(-154.36,-496.763422)" fill="#f5f5f5"/></g></g><ellipse rx="27.94" ry="13.64" transform="translate(159.3 505.74)" fill="#3f3f3f"/><path d="M161.38,492.13L163,519.31c2-.09,3.84-.15,5.7-.41l4.3-25.49c-3.812253-.865982-7.710657-1.29541-11.62-1.28Z" fill="#e0ded9"/><path d="M137.06,497.49c.83,5.48,1.81,12,2.73,18c4.050845,1.858466,8.377608,3.044019,12.81,3.51v-26.5c-6.27.62-11.81,2.5-15.54,4.99Z" fill="#e0ded9"/><circle r="4.8" transform="translate(178.7 506.54)" fill="#fff"/><circle r="2.97" transform="translate(176.87 507.99)" fill="#3f3f3f"/></g></g><g id="eSfF1urTRx064_tr" transform="translate(508.065001,637.130001) rotate(1.648815)"><g transform="translate(-508.065,-637.13)"><path d="M523.11,70.11c136.26,198,27.23,312.1-33.07,366.41v0C338,234.45,523.11,70.11,523.11,70.11Z" fill="#abd85d"/><path d="M523.12,70.11L520,87.68l-3,17.58-2.81,17.6-2.64,17.63q-5.24,35.25-9.1,70.69c-2.51,23.62-4.74,47.27-6.38,71s-2.94,47.42-3.64,71.14q-.81,35.6-.54,71.25c.14,23.75.83,47.49,1.87,71.22s2.73,47.43,5.05,71.07l1.79,17.73l2.06,17.71l2.33,17.67l2.54,17.65L504.45,620l-2.78-17.62-2.51-17.66L496.92,567c-2.72-23.64-4.72-47.36-6.18-71.12s-2.2-47.55-2.57-71.34-.15-47.59.32-71.4q2.31-71.4,11-142.34q4.39-35.43,10.21-70.64l3.08-17.58L516,105.07l3.43-17.5Z" fill="#3f3f3f"/><path d="M583.11,199.46c-6.92,10.52-14.15,20.81-21.5,31-3.64,5.13-7.4,10.17-11.1,15.25l-11.28,15.1-11.45,15c-3.88,4.94-7.69,9.93-11.63,14.83-7.81,9.85-15.74,19.62-24,29.14c6.91-10.53,14.14-20.81,21.49-31c3.64-5.12,7.4-10.16,11.1-15.24L536,258.41l11.46-15c3.87-4.95,7.7-9.94,11.63-14.84c7.85-9.82,15.78-19.57,24.02-29.11Z" fill="#3f3f3f"/><path d="M586,281.55c-7.65,7.05-15.42,13.95-23.2,20.85l-11.7,10.29-11.77,10.22q-11.8,10.18-23.67,20.29c-8,6.7-15.84,13.46-23.83,20.1l-1.68,1.39-1.15-1.78c-5-7.3-10.06-14.58-15-21.93l-7.46-11-7.39-11.05c-4.94-7.35-9.8-14.76-14.66-22.17s-9.65-14.87-14.36-22.38c5.37,7.06,10.63,14.19,15.88,21.33s10.45,14.31,15.59,21.53L469.3,328l7.7,10.9c5.13,7.22,10.17,14.5,15.24,21.77l-2.89-.39c7.91-6.74,15.93-13.35,23.89-20s16-13.25,24-19.83l12.1-9.83l12.15-9.77c8.15-6.5,16.28-12.98,24.51-19.3Z" fill="#3f3f3f"/></g></g><g id="eSfF1urTRx069_tr" transform="translate(630.567323,753.568542) rotate(4.84349)"><g transform="translate(-630.567322,-753.568485)"><path d="M631.89,753.27c-6.29-98.52,8.257436-240.35761,8.257436-240.35761" fill="none" stroke="#bfe85f" stroke-width="4" stroke-miterlimit="10"/><path d="M639.53,526.43c6.6-186.54,111.2-270.95,111.2-270.95s-28.15,97.13-55.65,173.87Z" transform="matrix(.987342-.158603 0.158603 0.987342-75.99407 108.145078)" fill="#bfe85f"/></g></g><path id="eSfF1urTRx073" d="M26.795273,638.255195c304.058308,45.203088,375.998744-239.625708,619.69-134.86c302.315715,129.969045,431.81-7.256431,431.81-332.919235s0-.004804,0-.004804" transform="translate(.000001 0.000001)" fill="none" stroke="#fff" stroke-width="1.5"/><g id="eSfF1urTRx074_tr" transform="translate(534.728932,678) rotate(0.473115)"><g transform="translate(-534.728932,-677.999997)"><path d="M536.46,678c-2.86-27-4.83-72.85-2.3-99.71" fill="none" stroke="#bfe85f" stroke-width="4" stroke-miterlimit="10"/><g id="eSfF1urTRx076_tr" transform="translate(533.184227,644.69328) rotate(13.027323)"><path d="M592.17,499c-30.83,30.56-59.28,145.73-59.28,145.73c46.83-58.25,90.4-176.57,59.28-145.73Z" transform="translate(-533.184227,-644.69328)" fill="#bfe85f"/></g><g id="eSfF1urTRx077_tr" transform="translate(532.515394,602.401853) rotate(3.689124)"><path d="M552,404.05c-8.9-4.44-31.7,62-20.68,198.79c28.21-86.5,32.28-192.99,20.68-198.79Z" transform="translate(-532.515394,-602.401853)" fill="#bfe85f"/></g><g id="eSfF1urTRx078_tr" transform="translate(533.22,629.17) rotate(2.801574)"><path d="M475,483c-1,43.4,58.22,146.17,58.22,146.17C526.58,554.71,476,439.2,475,483Z" transform="translate(-533.22,-629.17)" fill="#bfe85f"/></g></g></g><g><g transform="translate(.000001 0)"><path d="M616.49,784.52c19.91-83.7,39-41.22,62.35,17.27c13.59,34.02-79.33,54.15-62.35-17.27Z" fill="#fff"/><path d="M672.52,786.21l-58.11,10.94c.783117-7.405271,2.259593-14.72069,4.41-21.85Z" fill="#3f3f3f"/><path d="M620.18,788.21c42,.5,115.9,1.88,70.64-52.66-50.31-60.64-100.33,0-109.55,20.65s-2.03,31.53,38.91,32.01Z" fill="#ff6e59"/><path d="M640.77,736.16c-6.11,4.08.12,11.58,5.66,9.53c1.893257-.626445,3.360765-2.138763,3.93-4.05c1.76-5.64-4.67-8.77-9.59-5.48Z" fill="#fff"/><path d="M600.17,741.56c-6.11,4.09-.24,9.32,5.66,9.54c9.56.34-.74-12.83-5.66-9.54Z" fill="#fff"/><path d="M636.14,759.72c-9.54.73-3.18,11.12,1.34,7.3c5.62-4.75,4.52-7.75-1.34-7.3Z" fill="#fff"/><path d="M658.61,723.25c-3.26-.65-3.67,3.75-1.24,4.87.802975.414597,1.757025.414597,2.56,0c2.37-1.29,1.31-4.35-1.32-4.87Z" fill="#fff"/><path d="M615.45,756.56c-1.76-.35-2,2-.67,2.61.430391.219083.939609.219083,1.37,0c1.27-.69.71-2.33-.7-2.61Z" fill="#fff"/><path d="M629.25,720.7c-1.76-.34-2,2-.67,2.61.427873.229338.942127.229338,1.37,0c1.27-.68.71-2.31-.7-2.61Z" fill="#fff"/><path d="M669.27,747.47c-3.86-.77-4.34,4.44-1.47,5.76.94946.468498,2.066679.449877,3-.05c2.84-1.47,1.58-5.1-1.53-5.71Z" fill="#fff"/><path d="M622.48,734.89c-5-1-4.68,4.43-1.9,7.42c4.5,4.84,5.9-6.63,1.9-7.42Z" fill="#fff"/><path d="M649.72,715.88c-7.27-6.23-10.11,5.62-4.22,6.11c7.33.61,8.69-2.27,4.22-6.11Z" fill="#fff"/><path d="M685.09,740.43c-.6-9.55-11.08-3.32-7.32,1.24c4.67,5.68,7.69,4.65,7.32-1.24Z" fill="#fff"/></g><g><path d="M605,818.59c-18.39-55-29.92-31.65-47.86,13.26C546.66,858,623,872.52,605,818.59Z" fill="#fff"/><path d="M556.33,839l34.1-.25L560,825c0,0-5.25,8.59-3.67,14Z" fill="#3f3f3f"/><path d="M563.92,833.34c-35.75-17.43-26.87-65.92,18.57-69.36c75.51-5.72,62.65,108.96-18.57,69.36Z" fill="#ff8675"/><path d="M591.13,787.66c-6.5,4.82-12-4.42-7.78-9.4c1.356483-1.72611,3.467663-2.68472,5.66-2.57c6.5.31,7.35,8.1,2.12,11.97Z" fill="#fff"/><path d="M584.94,800.87c-.64,4.29-6.21,2.86-6.52-.61-.142012-1.168555.294639-2.33296,1.17-3.12c2.57-2.37,5.86.28,5.35,3.73Z" fill="#fff"/><path d="M610,805.1c-1.41,9.52-13.76,6.33-14.44-1.35-.314919-2.592792.655672-5.176059,2.6-6.92c5.64-5.23,12.93.62,11.84,8.27Z" fill="#fff"/></g><path d="M639.8,684.37c0,0,22.52-20.08,54.67-5.76Z" fill="#bab5ac"/><path d="M493.15,644.75C511.51,793.32,596,697,596,697s-51.42-43.12-102.85-52.25Z" fill="#d4d2cd"/></g></g></g></svg>
